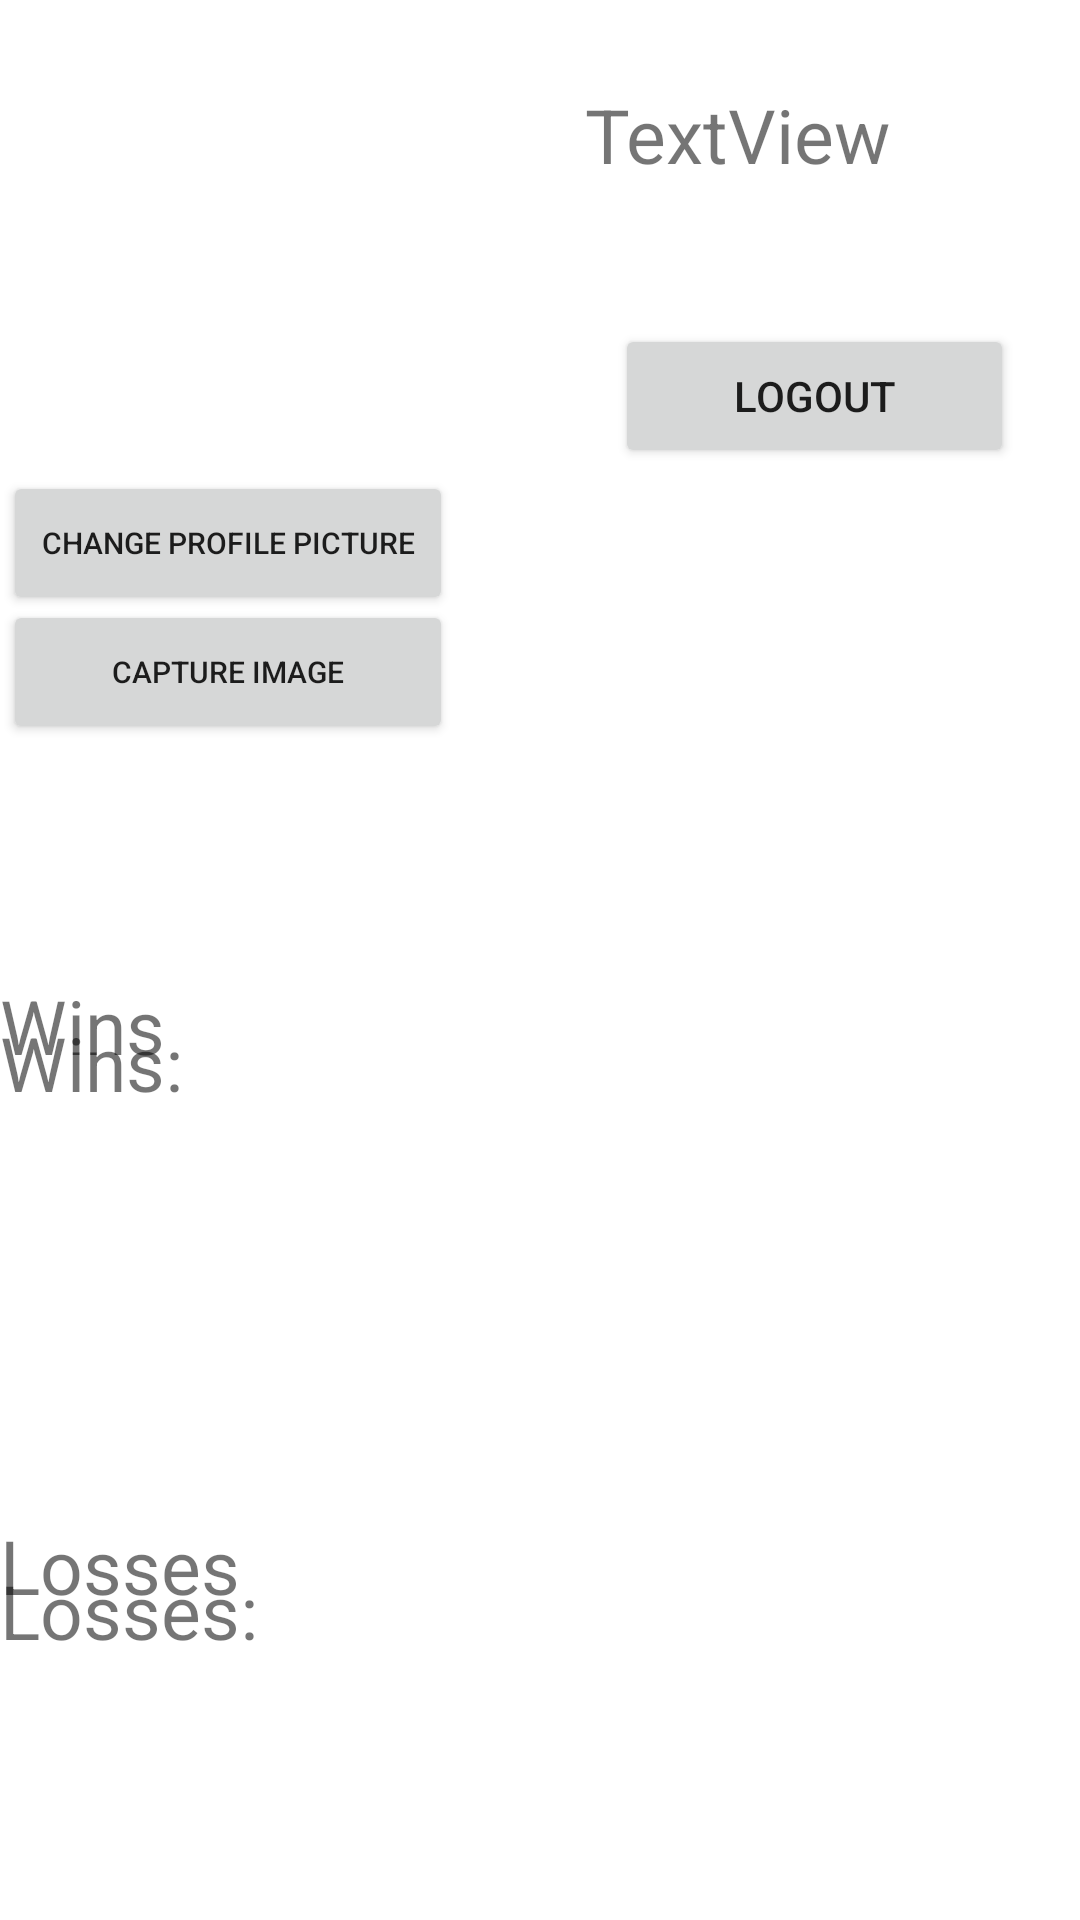

Android layout source for this screen:
<!-- AndroidManifest.xml: application theme Theme.HeroGuessr -->
<!-- res/layout/fragment_profile.xml -->
<?xml version="1.0" encoding="utf-8"?>
<RelativeLayout xmlns:android="http://schemas.android.com/apk/res/android"
    xmlns:tools="http://schemas.android.com/tools"
    android:layout_width="match_parent"
    android:layout_height="match_parent"
    android:layout_margin="16dp"
    android:orientation="vertical"
    tools:context=".fragments.ProfileFragment">

    <TextView
        android:id="@+id/tv_losses"
        android:layout_width="wrap_content"
        android:layout_height="74dp"
        android:layout_alignParentStart="true"
        android:layout_alignParentTop="true"
        android:layout_marginTop="505dp"
        android:text="Losses"
        android:textSize="25sp" />

    <Button
        android:id="@+id/btnLogout"
        android:layout_width="133dp"
        android:layout_height="wrap_content"
        android:layout_alignParentTop="true"
        android:layout_alignParentEnd="true"
        android:layout_centerHorizontal="true"
        android:layout_gravity="top|right"
        android:layout_marginTop="108dp"
        android:layout_marginEnd="22dp"
        android:text="Logout" />

    <ImageView
        android:id="@+id/imProfilePicture"
        android:layout_width="150dp"
        android:layout_height="150dp"
        android:layout_alignParentStart="true"
        android:layout_alignParentTop="true"
        android:layout_gravity="top|left"
        android:layout_marginStart="1dp"
        android:layout_marginTop="1dp"
        tools:src="@tools:sample/avatars" />

    <Button
        android:id="@+id/btnChangePfp"
        android:layout_width="150dp"
        android:layout_height="wrap_content"
        android:layout_alignParentStart="true"
        android:layout_alignParentTop="true"
        android:layout_marginStart="1dp"
        android:layout_marginTop="157dp"
        android:text="Change Profile Picture"
        android:textSize="10sp" />

    <Button
        android:id="@+id/btnCapture"
        android:layout_width="150dp"
        android:layout_height="wrap_content"
        android:layout_alignParentStart="true"
        android:layout_alignParentTop="true"
        android:layout_marginStart="1dp"
        android:layout_marginTop="200dp"
        android:text="Capture Image"
        android:textSize="10sp" />

    <TextView
        android:id="@+id/tv_wins"
        android:layout_width="wrap_content"
        android:layout_height="74dp"
        android:layout_alignParentStart="true"
        android:layout_alignParentTop="true"
        android:layout_marginTop="325dp"
        android:text="Wins"
        android:textSize="25sp" />

    <TextView
        android:id="@+id/tv_username"
        android:layout_width="145dp"
        android:layout_height="53dp"
        android:layout_alignParentTop="true"
        android:layout_marginStart="44dp"
        android:layout_marginTop="28dp"
        android:layout_toEndOf="@+id/imProfilePicture"
        android:text="TextView"
        android:textSize="25sp" />

    <TextView
        android:id="@+id/tvTitle"
        android:layout_width="wrap_content"
        android:layout_height="wrap_content"
        android:layout_alignParentStart="true"
        android:layout_alignParentBottom="true"
        android:layout_marginStart="0dp"
        android:layout_marginBottom="269dp"
        android:text="Wins:"
        android:textSize="25sp" />

    <TextView
        android:id="@+id/tvTitle2"
        android:layout_width="wrap_content"
        android:layout_height="46dp"
        android:layout_alignParentStart="true"
        android:layout_alignParentBottom="true"
        android:layout_marginBottom="74dp"
        android:text="Losses:"
        android:textSize="25sp" />

</RelativeLayout>
<!-- resources referenced by this layout -->
<resources>
  <style name="Theme.HeroGuessr" parent="Theme.MaterialComponents.DayNight.DarkActionBar">
          
          <item name="colorPrimary">@color/purple_500</item>
          <item name="colorPrimaryVariant">@color/purple_700</item>
          <item name="colorOnPrimary">@color/white</item>
          
          <item name="colorSecondary">@color/teal_200</item>
          <item name="colorSecondaryVariant">@color/teal_700</item>
          <item name="colorOnSecondary">@color/black</item>
          
          <item name="android:statusBarColor" tools:targetApi="l">?attr/colorPrimaryVariant</item>
          
      </style>
  <color name="purple_500">#FF6200EE</color>
  <color name="purple_700">#FF3700B3</color>
  <color name="white">#FFFFFFFF</color>
  <color name="teal_200">#FF03DAC5</color>
  <color name="teal_700">#FF018786</color>
  <color name="black">#FF000000</color>
</resources>
